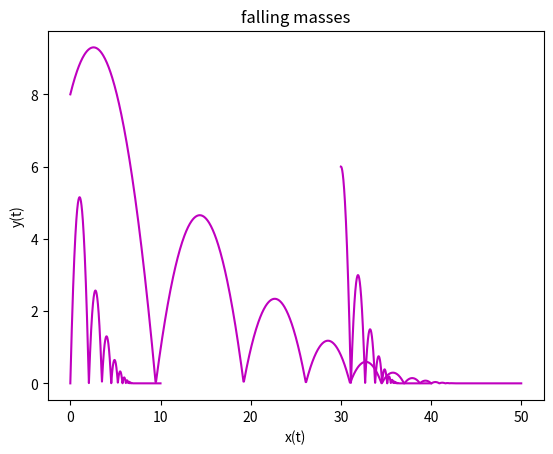

Python code for this plot:
"""Activity 11 10/8/2026 Theo Buckridge
Make the particles bounce.
"""

import numpy as np
from numpy import cos,sin,sqrt,newaxis,pi
import matplotlib.pyplot as plt

G = 9.8

class Mass:
    def __init__(self,x=0.,y=0.,vx=0.,vy=0.,xs=None,ys=None):
        self.x = x
        self.y = y
        self.vx = vx
        self.vy = vy
        if xs==None:
            self.xs = [x]
        else:
            self.xs = xs
        if ys==None:
            self.ys = [y]
        else:
            self.xs = ys

    
    def step(self,dt):
        ytemp = self.y
        vytemp = self.vy
        self.x += self.vx*dt
        self.y += self.vy*dt 
        self.vy -= G*dt
        e_restitution = 0.707
        if(self.y < 0):
            self.y = ytemp
            self.vy = -1*vytemp*e_restitution-G*dt


        self.xs.append(self.x)
        self.ys.append(self.y)

    def trajectory(self):
        plt.plot(self.xs,self.ys,'m-')


dt = 0.01

mlist = [Mass(0,0,1,10),Mass(0,8,5,5),Mass(30,6,1,0)]

T = 10

for m in mlist:
    for t in range(0,round(T/dt)):
        m.step(dt)
    m.trajectory()
plt.xlabel('x(t)')
plt.ylabel('y(t)')
plt.title('falling masses')
plt.show()
